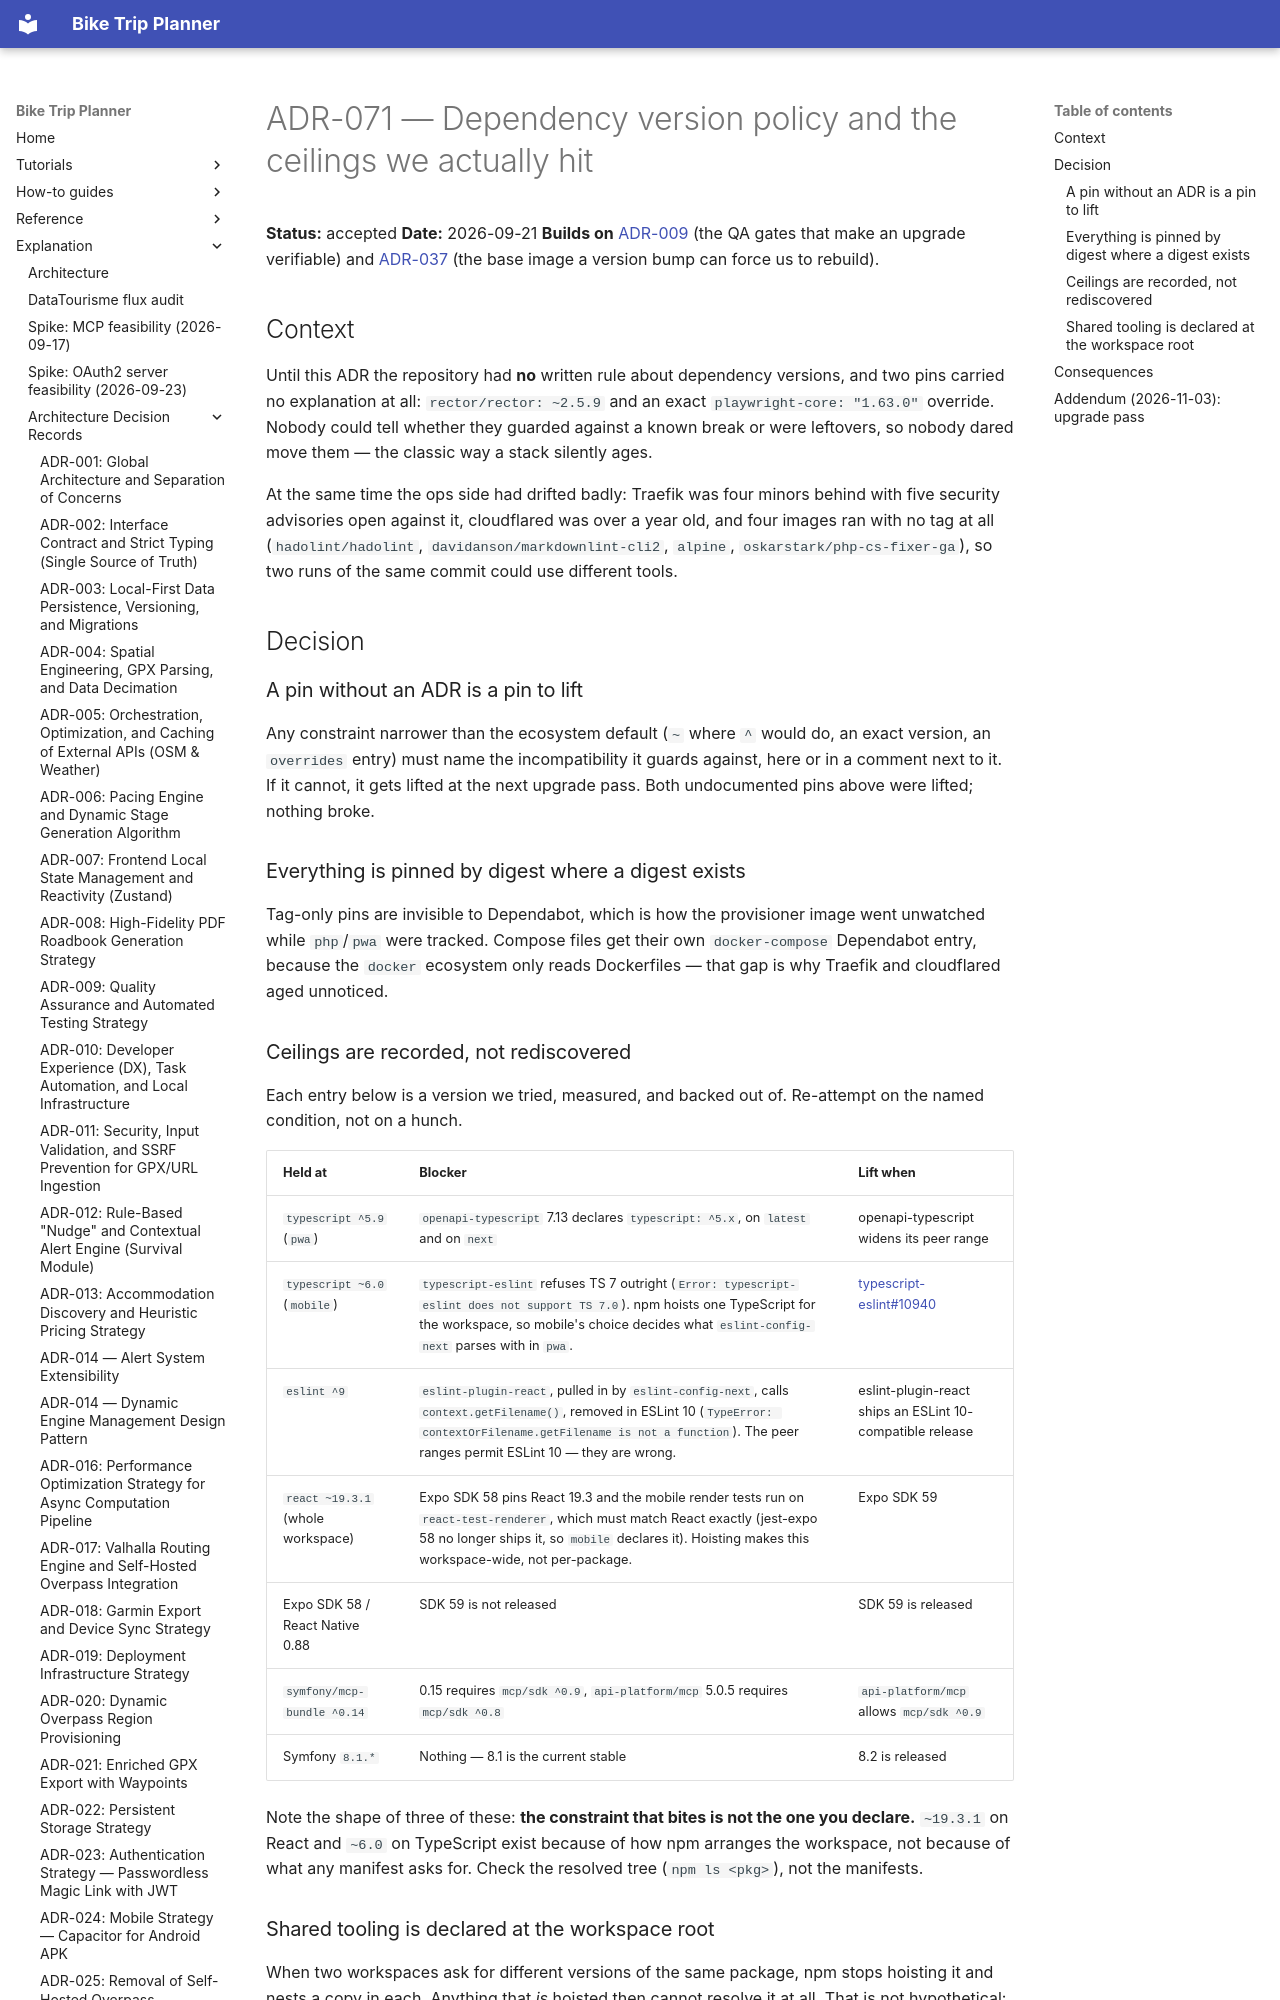

repository: vincentchalamon/bike-trip-planner · page: adr/adr-071-dependency-version-policy-and-ceilings/index.html · generator: mkdocs

# ADR-071 — Dependency version policy and the ceilings we actually hit

**Status:** accepted
**Date:** 2026-09-21
**Builds on** [ADR-009](adr-009-quality-assurance-and-automated-testing-strategy.md) (the QA
gates that make an upgrade verifiable) and [ADR-037](adr-037-docker-dev-prod-convergence.md)
(the base image a version bump can force us to rebuild).

## Context

Until this ADR the repository had **no** written rule about dependency versions, and two
pins carried no explanation at all: `rector/rector: ~2.5.9` and an exact
`playwright-core: "1.63.0"` override. Nobody could tell whether they guarded against a known
break or were leftovers, so nobody dared move them — the classic way a stack silently ages.

At the same time the ops side had drifted badly: Traefik was four minors behind with five
security advisories open against it, cloudflared was over a year old, and four images ran
with no tag at all (`hadolint/hadolint`, `davidanson/markdownlint-cli2`, `alpine`,
`oskarstark/php-cs-fixer-ga`), so two runs of the same commit could use different tools.

## Decision

### A pin without an ADR is a pin to lift

Any constraint narrower than the ecosystem default (`~` where `^` would do, an exact version,
an `overrides` entry) must name the incompatibility it guards against, here or in a comment
next to it. If it cannot, it gets lifted at the next upgrade pass. Both undocumented pins
above were lifted; nothing broke.

### Everything is pinned by digest where a digest exists

Tag-only pins are invisible to Dependabot, which is how the provisioner image went unwatched
while `php`/`pwa` were tracked. Compose files get their own `docker-compose` Dependabot
entry, because the `docker` ecosystem only reads Dockerfiles — that gap is why Traefik and
cloudflared aged unnoticed.
